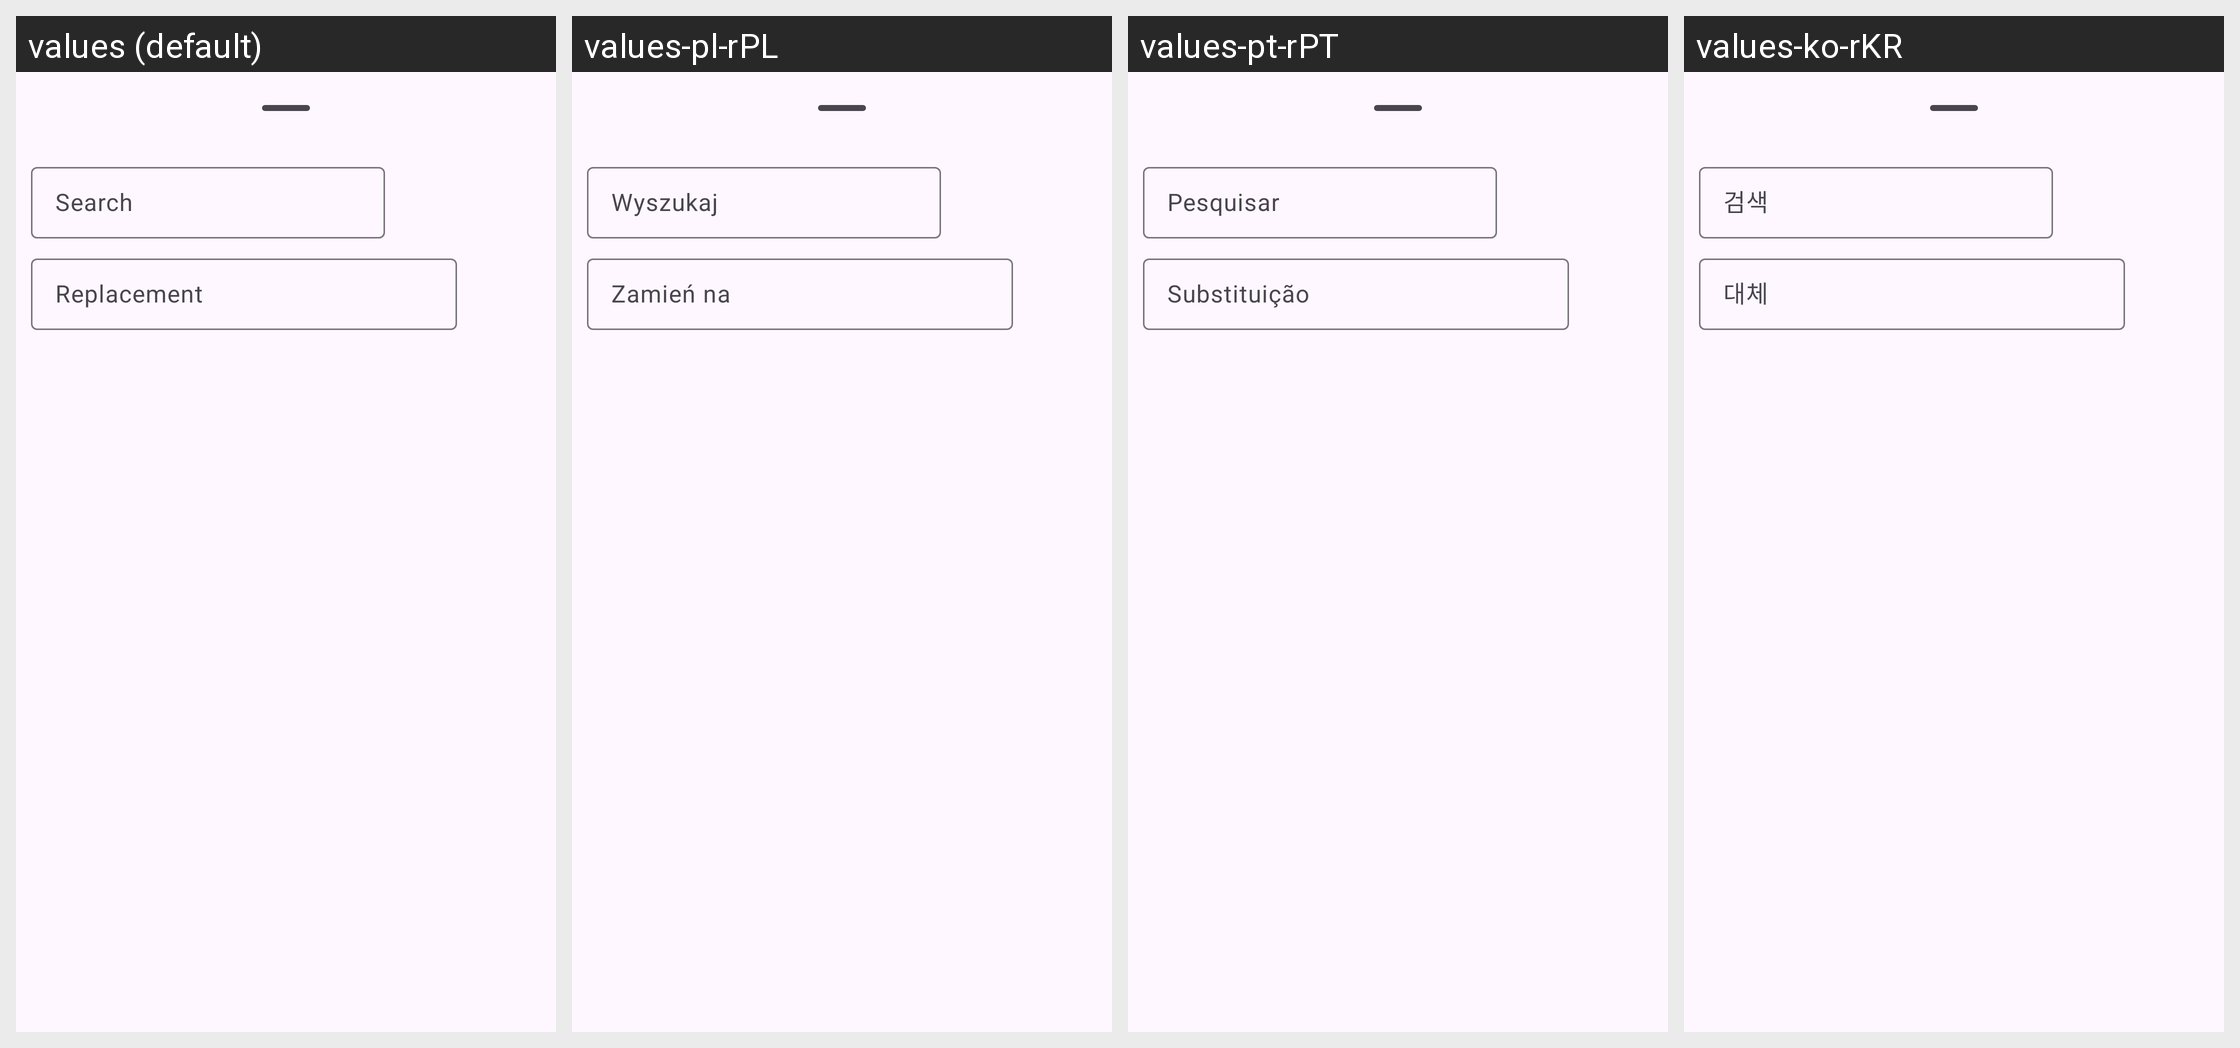

The Android screen above is rendered under several locales of the same app. Produce the string resources it draws, with the default and per-locale values.
Android screen res/layout/dialog_editor_search_replace.xml rendered under 4 locales, left to right: values (default), values-pl-rPL, values-pt-rPT, values-ko-rKR. Device: Nexus 5 (rendered at 1080×1920; each locale shown at half size, 540×960, under a caption strip naming it); theme Theme.RootlessJamesDSP.
Other locales in the repository, not shown: values-af-rZA, values-ar-rSA, values-cs-rCZ, values-da-rDK, values-de-rDE, values-el-rGR, values-es-rES, values-fi-rFI, values-fr-rFR, values-hi-rIN, values-hr-rHR, values-hu-rHU, values-in-rID, values-it-rIT, values-ja-rJP, values-ms-rMY, values-nl-rNL, values-pt-rBR, values-ro-rRO, values-ru-rRU, values-sk-rSK, values-sr-rSP, values-sv-rSE, values-th-rTH, values-tr-rTR, values-uk-rUA, values-vi-rVN, values-zh-rCN, values-zh-rTW.
Strings drawn on this screen, with the default value and each locale's value (text and hints the layout hard-codes, and strings that could not be matched under every locale, appear in the picture but are not listed):

editor_search_keyword
  values: Search
  values-pl-rPL: Wyszukaj
  values-pt-rPT: Pesquisar
  values-ko-rKR: 검색

editor_replacement
  values: Replacement
  values-pl-rPL: Zamień na
  values-pt-rPT: Substituição
  values-ko-rKR: 대체
